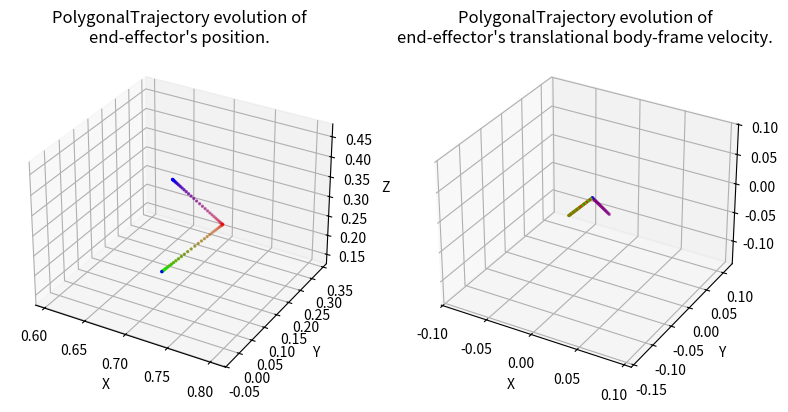

Source code (Python):
#!/usr/bin/env/python

import numpy as np
import argparse
import matplotlib.pyplot as plt
import matplotlib.animation as animation
from mpl_toolkits.mplot3d import Axes3D

"""
Set of classes for defining SE(3) trajectories for the end effector of a robot 
manipulator
"""

class Trajectory:
    def __init__(self, total_time):
        """
        Parameters
        ----------
        total_time : float
        	desired duration of the trajectory in seconds 
        """
        self.total_time = total_time

    def target_pose(self, time):
        """
        Returns where the arm end effector should be at time t, in the form of a 
        7D vector [x, y, z, qx, qy, qz, qw]. i.e. the first three entries are 
        the desired end-effector position, and the last four entries are the 
        desired end-effector orientation as a quaternion, all written in the 
        world frame.

        Hint: The end-effector pose with the gripper pointing down corresponds 
        to the quaternion [0, 1, 0, 0]. 

        Parameters
        ----------
        time : float        
    
        Returns
        -------
        7x' :obj:`numpy.ndarray`
            desired configuration in workspace coordinates of the end effector
        """
        pass

    def target_velocity(self, time):
        """
        Returns the end effector's desired body-frame velocity at time t as a 6D
        twist. Note that this needs to be a rigid-body velocity, i.e. a member 
        of se(3) expressed as a 6D vector.

        The function get_g_matrix from utils may be useful to perform some frame
        transformations.

        Parameters
        ----------
        time : float

        Returns
        -------
        6x' :obj:`numpy.ndarray`
            desired body-frame velocity of the end effector
        """
        pass

    def display_trajectory(self, num_waypoints=67, show_animation=False, save_animation=False):
        """
        Displays the evolution of the trajectory's position and body velocity.

        Parameters
        ----------
        num_waypoints : int
            number of waypoints in the trajectory
        show_animation : bool
            if True, displays the animated trajectory
        save_animatioon : bool
            if True, saves a gif of the animated trajectory
        """
        trajectory_name = self.__class__.__name__
        times = np.linspace(0, self.total_time, num=num_waypoints)
        target_positions = np.vstack([self.target_pose(t)[:3] for t in times])
        print("target_positions: ", target_positions)
        target_velocities = np.vstack([self.target_velocity(t)[:3] for t in times])
    
        fig = plt.figure(figsize=plt.figaspect(0.5))
        colormap = plt.cm.brg(np.fmod(np.linspace(0, 1, num=num_waypoints), 1))

        # Position plot
        ax0 = fig.add_subplot(1, 2, 1, projection='3d')
        pos_boundaries = [[-2, 2],
                           [-2, 2],
                           [-2, 2]]
        pos_padding = [[-0.1, 0.1],
                        [-0.1, 0.1],
                        [-0.1, 0.1]]
        ax0.set_xlim3d([max(pos_boundaries[0][0], min(target_positions[:, 0]) + pos_padding[0][0]), 
                        min(pos_boundaries[0][1], max(target_positions[:, 0]) + pos_padding[0][1])])
        ax0.set_xlabel('X')
        ax0.set_ylim3d([max(pos_boundaries[1][0], min(target_positions[:, 1]) + pos_padding[1][0]), 
                        min(pos_boundaries[1][1], max(target_positions[:, 1]) + pos_padding[1][1])])
        ax0.set_ylabel('Y')
        ax0.set_zlim3d([max(pos_boundaries[2][0], min(target_positions[:, 2]) + pos_padding[2][0]), 
                        min(pos_boundaries[2][1], max(target_positions[:, 2]) + pos_padding[2][1])])
        ax0.set_zlabel('Z')
        ax0.set_title("%s evolution of\nend-effector's position." % trajectory_name)
        line0 = ax0.scatter(target_positions[:, 0], 
                        target_positions[:, 1], 
                        target_positions[:, 2], 
                        c=colormap,
                        s=2)

        # Velocity plot
        ax1 = fig.add_subplot(1, 2, 2, projection='3d')
        vel_boundaries = [[-2, 2],
                           [-2, 2],
                           [-2, 2]]
        vel_padding = [[-0.1, 0.1],
                        [-0.1, 0.1],
                        [-0.1, 0.1]]
        ax1.set_xlim3d([max(vel_boundaries[0][0], min(target_velocities[:, 0]) + vel_padding[0][0]), 
                        min(vel_boundaries[0][1], max(target_velocities[:, 0]) + vel_padding[0][1])])
        ax1.set_xlabel('X')
        ax1.set_ylim3d([max(vel_boundaries[1][0], min(target_velocities[:, 1]) + vel_padding[1][0]), 
                        min(vel_boundaries[1][1], max(target_velocities[:, 1]) + vel_padding[1][1])])
        ax1.set_ylabel('Y')
        ax1.set_zlim3d([max(vel_boundaries[2][0], min(target_velocities[:, 2]) + vel_padding[2][0]), 
                        min(vel_boundaries[2][1], max(target_velocities[:, 2]) + vel_padding[2][1])])
        ax1.set_zlabel('Z')
        ax1.set_title("%s evolution of\nend-effector's translational body-frame velocity." % trajectory_name)
        line1 = ax1.scatter(target_velocities[:, 0], 
                        target_velocities[:, 1], 
                        target_velocities[:, 2], 
                        c=colormap,
                        s=2)

        if show_animation or save_animation:
            def func(num, line):
                line[0]._offsets3d = target_positions[:num].T
                line[0]._facecolors = colormap[:num]
                line[1]._offsets3d = target_velocities[:num].T
                line[1]._facecolors = colormap[:num]
                return line

            # Creating the Animation object
            line_ani = animation.FuncAnimation(fig, func, frames=num_waypoints, 
                                                          fargs=([line0, line1],), 
                                                          interval=max(1, int(1000 * self.total_time / (num_waypoints - 1))), 
                                                          blit=False)
        plt.show()
        if save_animation:
            line_ani.save('%s.gif' % trajectory_name, writer='pillow', fps=60)
            print("Saved animation to %s.gif" % trajectory_name)

class LinearTrajectory(Trajectory):
    def __init__(self, start_position, goal_position, total_time):

        Trajectory.__init__(self, total_time)
        self.start_position = start_position
        self.goal_position = goal_position
        self.distance = self.goal_position - self.start_position
        self.acceleration = (self.distance * 4.0) / (self.total_time ** 2) # keep constant magnitude acceleration
        self.v_max = (self.total_time / 2.0) * self.acceleration # maximum velocity magnitude
        self.desired_orientation = np.array([0, 1, 0, 0])
        

    def target_pose(self, time):
        """
        Returns where the arm end effector should be at time t, in the form of a 
        7D vector [x, y, z, qx, qy, qz, qw]. i.e. the first three entries are 
        the desired end-effector position, and the last four entries are the 
        desired end-effector orientation as a quaternion, all written in the 
        world frame.

        Hint: The end-effector pose with the gripper pointing down corresponds 
        to the quaternion [0, 1, 0, 0]. 

        Parameters
        ----------
        time : float        
    
        Returns
        -------
        7x' :obj:`numpy.ndarray`
            desired configuration in workspace coordinates of the end effector
        """
        if time <= self.total_time / 2.0:
            # TODO: calculate the position of the end effector at time t, 
            # For the first half of the trajectory, maintain a constant acceleration
            pos = 0.5 * self.acceleration * time ** 2 + self.start_position
        else:
            # TODO: Calculate the position of the end effector at time t, 
            # For the second half of the trajectory, maintain a constant acceleration
            # Hint: Calculate the remaining distance to the goal position. 
            pos = self.target_pose(self.total_time/2)[0:3] + (self.v_max * (time-(self.total_time/2))) - (0.5 * self.acceleration * (time-(self.total_time/2))**2)
        # print(pos)
        # print(time)
        return np.hstack((pos, self.desired_orientation))

    def target_velocity(self, time):
        """
        Returns the end effector's desired body-frame velocity at time t as a 6D
        twist. Note that this needs to be a rigid-body velocity, i.e. a member 
        of se(3) expressed as a 6D vector.

        The function get_g_matrix from utils may be useful to perform some frame
        transformations.

        Parameters
        ----------
        time : float

        Returns
        -------
        6x' :obj:`numpy.ndarray`
            desired body-frame velocity of the end effector
        """
        if time <= self.total_time / 2.0:
            # TODO: calculate velocity using the acceleration and time
            # For the first half of the trajectory, we maintain a constant acceleration

            
            linear_vel = time * self.acceleration
        else:
            # TODO: start slowing the velocity down from the maximum one
            # For the second half of the trajectory, maintain a constant deceleration


            linear_vel = self.v_max - ((time - (self.total_time/2)) * self.acceleration)
        return np.hstack((linear_vel, np.zeros(3)))

class CircularTrajectory(Trajectory):
    def __init__(self, center_position, radius, total_time):
        Trajectory.__init__(self, total_time)
        self.center_position = center_position
        self.radius = radius
        self.angular_acceleration = (2 * np.pi * 4.0) / (self.total_time ** 2) # keep constant magnitude acceleration
        self.angular_v_max = (self.total_time / 2.0) * self.angular_acceleration # maximum velocity magnitude
        self.desired_orientation = np.array([0, 1, 0, 0])

    def target_pose(self, time):
        """
        Returns where the arm end effector should be at time t, in the form of a 
        7D vector [x, y, z, qx, qy, qz, qw]. i.e. the first three entries are 
        the desired end-effector position, and the last four entries are the 
        desired end-effector orientation as a quaternion, all written in the 
        world frame.

        Hint: The end-effector pose with the gripper pointing down corresponds 
        to the quaternion [0, 1, 0, 0]. 

        Parameters
        ----------
        time : float        
    
        Returns
        -------
        7x' :obj:`numpy.ndarray`
            desired configuration in workspace coordinates of the end effector
        """
        if time <= self.total_time / 2.0:
            # TODO: calculate the ANGLE of the end effector at time t, 
            # For the first half of the trajectory, maintain a constant acceleration
            

            theta = 0.5 * self.angular_acceleration * time ** 2
        else:
            # TODO: Calculate the ANGLE of the end effector at time t, 
            # For the second half of the trajectory, maintain a constant acceleration
            # Hint: Calculate the remaining angle to the goal position. 


            theta = (self.angular_v_max * (self.total_time/2)) / 2 + (self.angular_v_max * (time-(self.total_time/2))) - (0.5 * self.angular_acceleration * (time-(self.total_time/2))**2)
        pos_d = np.ndarray.flatten(self.center_position + self.radius * np.array([np.cos(theta), np.sin(theta), 0]))
        return np.hstack((pos_d, self.desired_orientation))


    def target_velocity(self, time):
        """
        Returns the end effector's desired body-frame velocity at time t as a 6D
        twist. Note that this needs to be a rigid-body velocity, i.e. a member 
        of se(3) expressed as a 6D vector.

        The function get_g_matrix from utils may be useful to perform some frame
        transformations.

        Parameters
        ----------
        time : float

        Returns
        -------
        6x' :obj:`numpy.ndarray`
            desired body-frame velocity of the end effector
        """
        if time <= self.total_time / 2.0:
            # TODO: calculate ANGULAR position and velocity using the acceleration and time
            # For the first half of the trajectory, we maintain a constant acceleration


            theta = 0.5 * self.angular_acceleration * time ** 2
            theta_dot = self.angular_acceleration * time
        else:
            # TODO: start slowing the ANGULAR velocity down from the maximum one
            # For the second half of the trajectory, maintain a constant deceleration
            
            
            theta = (self.angular_v_max * (self.total_time/2)) / 2 + (self.angular_v_max * (time-(self.total_time/2))) - (0.5 * self.angular_acceleration * (time-(self.total_time/2))**2)
            theta_dot = self.angular_v_max - (self.angular_acceleration * (time - (self.total_time/2)))
        vel_d = np.ndarray.flatten(self.radius * theta_dot * np.array([-np.sin(theta), np.cos(theta), 0]))
        return np.hstack((vel_d, np.zeros(3)))

class PolygonalTrajectory(Trajectory):
    
    def __init__(self, start_position, points, total_time):
        """
        Remember to call the constructor of Trajectory.
        You may wish to reuse other trajectories previously defined in this file.
        Parameters
        ----------
        ????? You're going to have to fill these in how you see fit
        """
        Trajectory.__init__(self, total_time)
        self.start_position = start_position
        print(start_position)
        self.time_segment = total_time/len(points)
        self.points = np.append(np.array([self.start_position]), points, axis=0)
        self.distances = np.array([self.points[i+1] - self.points[i] for i in range(len(self.points)-1)])
        self.accelerations = np.array([(dist * 4) / (self.time_segment ** 2) for dist in self.distances])
        #(self.distance * 4.0) / (self.total_time ** 2) # keep constant magnitude acceleration
        self.v_maxs = (self.time_segment / 2.0) * self.accelerations # maximum velocity magnitude
        self.desired_orientation = np.array([0, 1, 0, 0])
        print("values for debug", self.points.shape, len(self.points), self.distances, self.accelerations, self.v_maxs)
        #pass    path = PolygonalTrajectory(start_position=np.array([0.68855069, 0.16039475, 0.3812663]), points=np.array([[0.71768455, 0.26506727, 0.22540179]]), total_time=15)

        # Trajectory.__init__(self, total_time)

    def target_pose(self, time):
        """
        Returns where the arm end effector should be at time t, in the form of a 
        7D vector [x, y, z, qx, qy, qz, qw]. i.e. the first three entries are 
        the desired end-effector position, and the last four entries are the 
        desired end-effector orientation as a quaternion, all written in the 
        world frame.
        Hint: The end-effector pose with the gripper pointing down corresponds 
        to the quaternion [0, 1, 0, 0]. 
        Parameters
        ----------
        time : float        
    
        Returns
        -------
        7x' :obj:`numpy.ndarray`
            desired configuration in workspace coordinates of the end effector
        """
        currStart = (int)(time // self.time_segment) # point we have already reached
        relativeTime = time % self.time_segment
        
        if currStart > len(self.points) - 2:
            pos = self.points[currStart]

        #print("currStart", currStart, time, self.time_segment)
    
        elif relativeTime <= self.time_segment / 2.0:
            # TODO: calculate the position of the end effector at time t, 
            # For the first half of the trajectory, maintain a constant acceleration
            pos = 0.5 * self.accelerations[currStart] * relativeTime ** 2 + self.points[currStart]
        else:
            # TODO: Calculate the position of the end effector at time t, 
            # For the second half of the trajectory, maintain a constant acceleration
            # Hint: Calculate the remaining distance to the goal position. 
            pos = self.points[currStart] + 0.5*self.accelerations[currStart]*((self.time_segment/2)**2) + self.v_maxs[currStart]*(relativeTime-(self.time_segment/2)) - 0.5*self.accelerations[currStart]*((relativeTime-self.time_segment/2)**2)
        print("position: ", pos, "segment: ", currStart, "relativeTime: ", relativeTime)
        # print(time)
        return np.hstack((pos, self.desired_orientation))
        #pass
        
    def target_velocity(self, time):
        """
        Returns the end effector's desired body-frame velocity at time t as a 6D
        twist. Note that this needs to be a rigid-body velocity, i.e. a member 
        of se(3) expressed as a 6D vector.
        The function get_g_matrix from utils may be useful to perform some frame
        transformations.
        Parameters
        ----------
        time : float
        Returns
        -------
        6x' :obj:`numpy.ndarray`
            desired body-frame velocity of the end effector
        """
        currStart = (int)(time // self.time_segment) # point we have already reached
        relativeTime = time % self.time_segment

        if currStart > len(self.points) - 2:
            linear_vel = np.array([0,0,0])
        elif relativeTime <= self.time_segment / 2.0:
            # TODO: calculate velocity using the acceleration and time
            # For the first half of the trajectory, we maintain a constant acceleration

            
            linear_vel = relativeTime * self.accelerations[currStart]
        else:
            # TODO: start slowing the velocity down from the maximum one
            # For the second half of the trajectory, maintain a constant deceleration


            linear_vel = self.v_maxs[currStart] - ((relativeTime - (self.time_segment/2)) * self.accelerations[currStart])
        
        print("velocity:", linear_vel, "relative_time: ", relativeTime)

        return np.hstack((linear_vel, np.zeros(3)))
        #pass

def define_trajectories(args):
    """ Define each type of trajectory with the appropriate parameters."""
    trajectory = None
    if args.task == 'line':
        trajectory = LinearTrajectory()
    elif args.task == 'circle':
        trajectory = CircularTrajectory()
    elif args.task == 'polygon':
        trajectory = PolygonalTrajectory(start_position=np.array([0.68855069, 0.16039475, 0.3812663]), points=np.array([[0.71138694, 0.04838309, 0.22936752],[0.68855069, 0.16039475, 0.3812663]]), total_time=15)
    return trajectory

if __name__ == '__main__':
    """
    Run this file to visualize plots of your paths. Note: the provided function
    only visualizes the end effector position, not its orientation. Use the 
    animate function to visualize the full trajectory in a 3D plot.
    """
    # parser = argparse.ArgumentParser()
    # parser.add_argument('-task', '-t', type=str, default='line', help=
    #     'Options: line, circle, polygon.  Default: line'
    # )
    # parser.add_argument('--animate', action='store_true', help=
    #     'If you set this flag, the animated trajectory will be shown.'
    # )
    # args = parser.parse_args()

    # trajectory = define_trajectories(args)
    
    # if trajectory:
    #     trajectory.display_trajectory(show_animation=args.animate)

    path = LinearTrajectory(np.array([0, 0, 0]), np.array([.1, .1, .1]), 10) 
    # ,[0.71138694, 0.04838309, 0.22936752]
    path = PolygonalTrajectory(start_position=np.array([0.68855069, 0.16039475, 0.3812663]), points=np.array([[0.71768455, 0.26506727, 0.22540179],[0.71138694, 0.04838309, 0.22936752]]), total_time=15)
    # path = CircularTrajectory(np.array([0.2, 0.4, 0.6]), .3, 10)
    path.display_trajectory()
